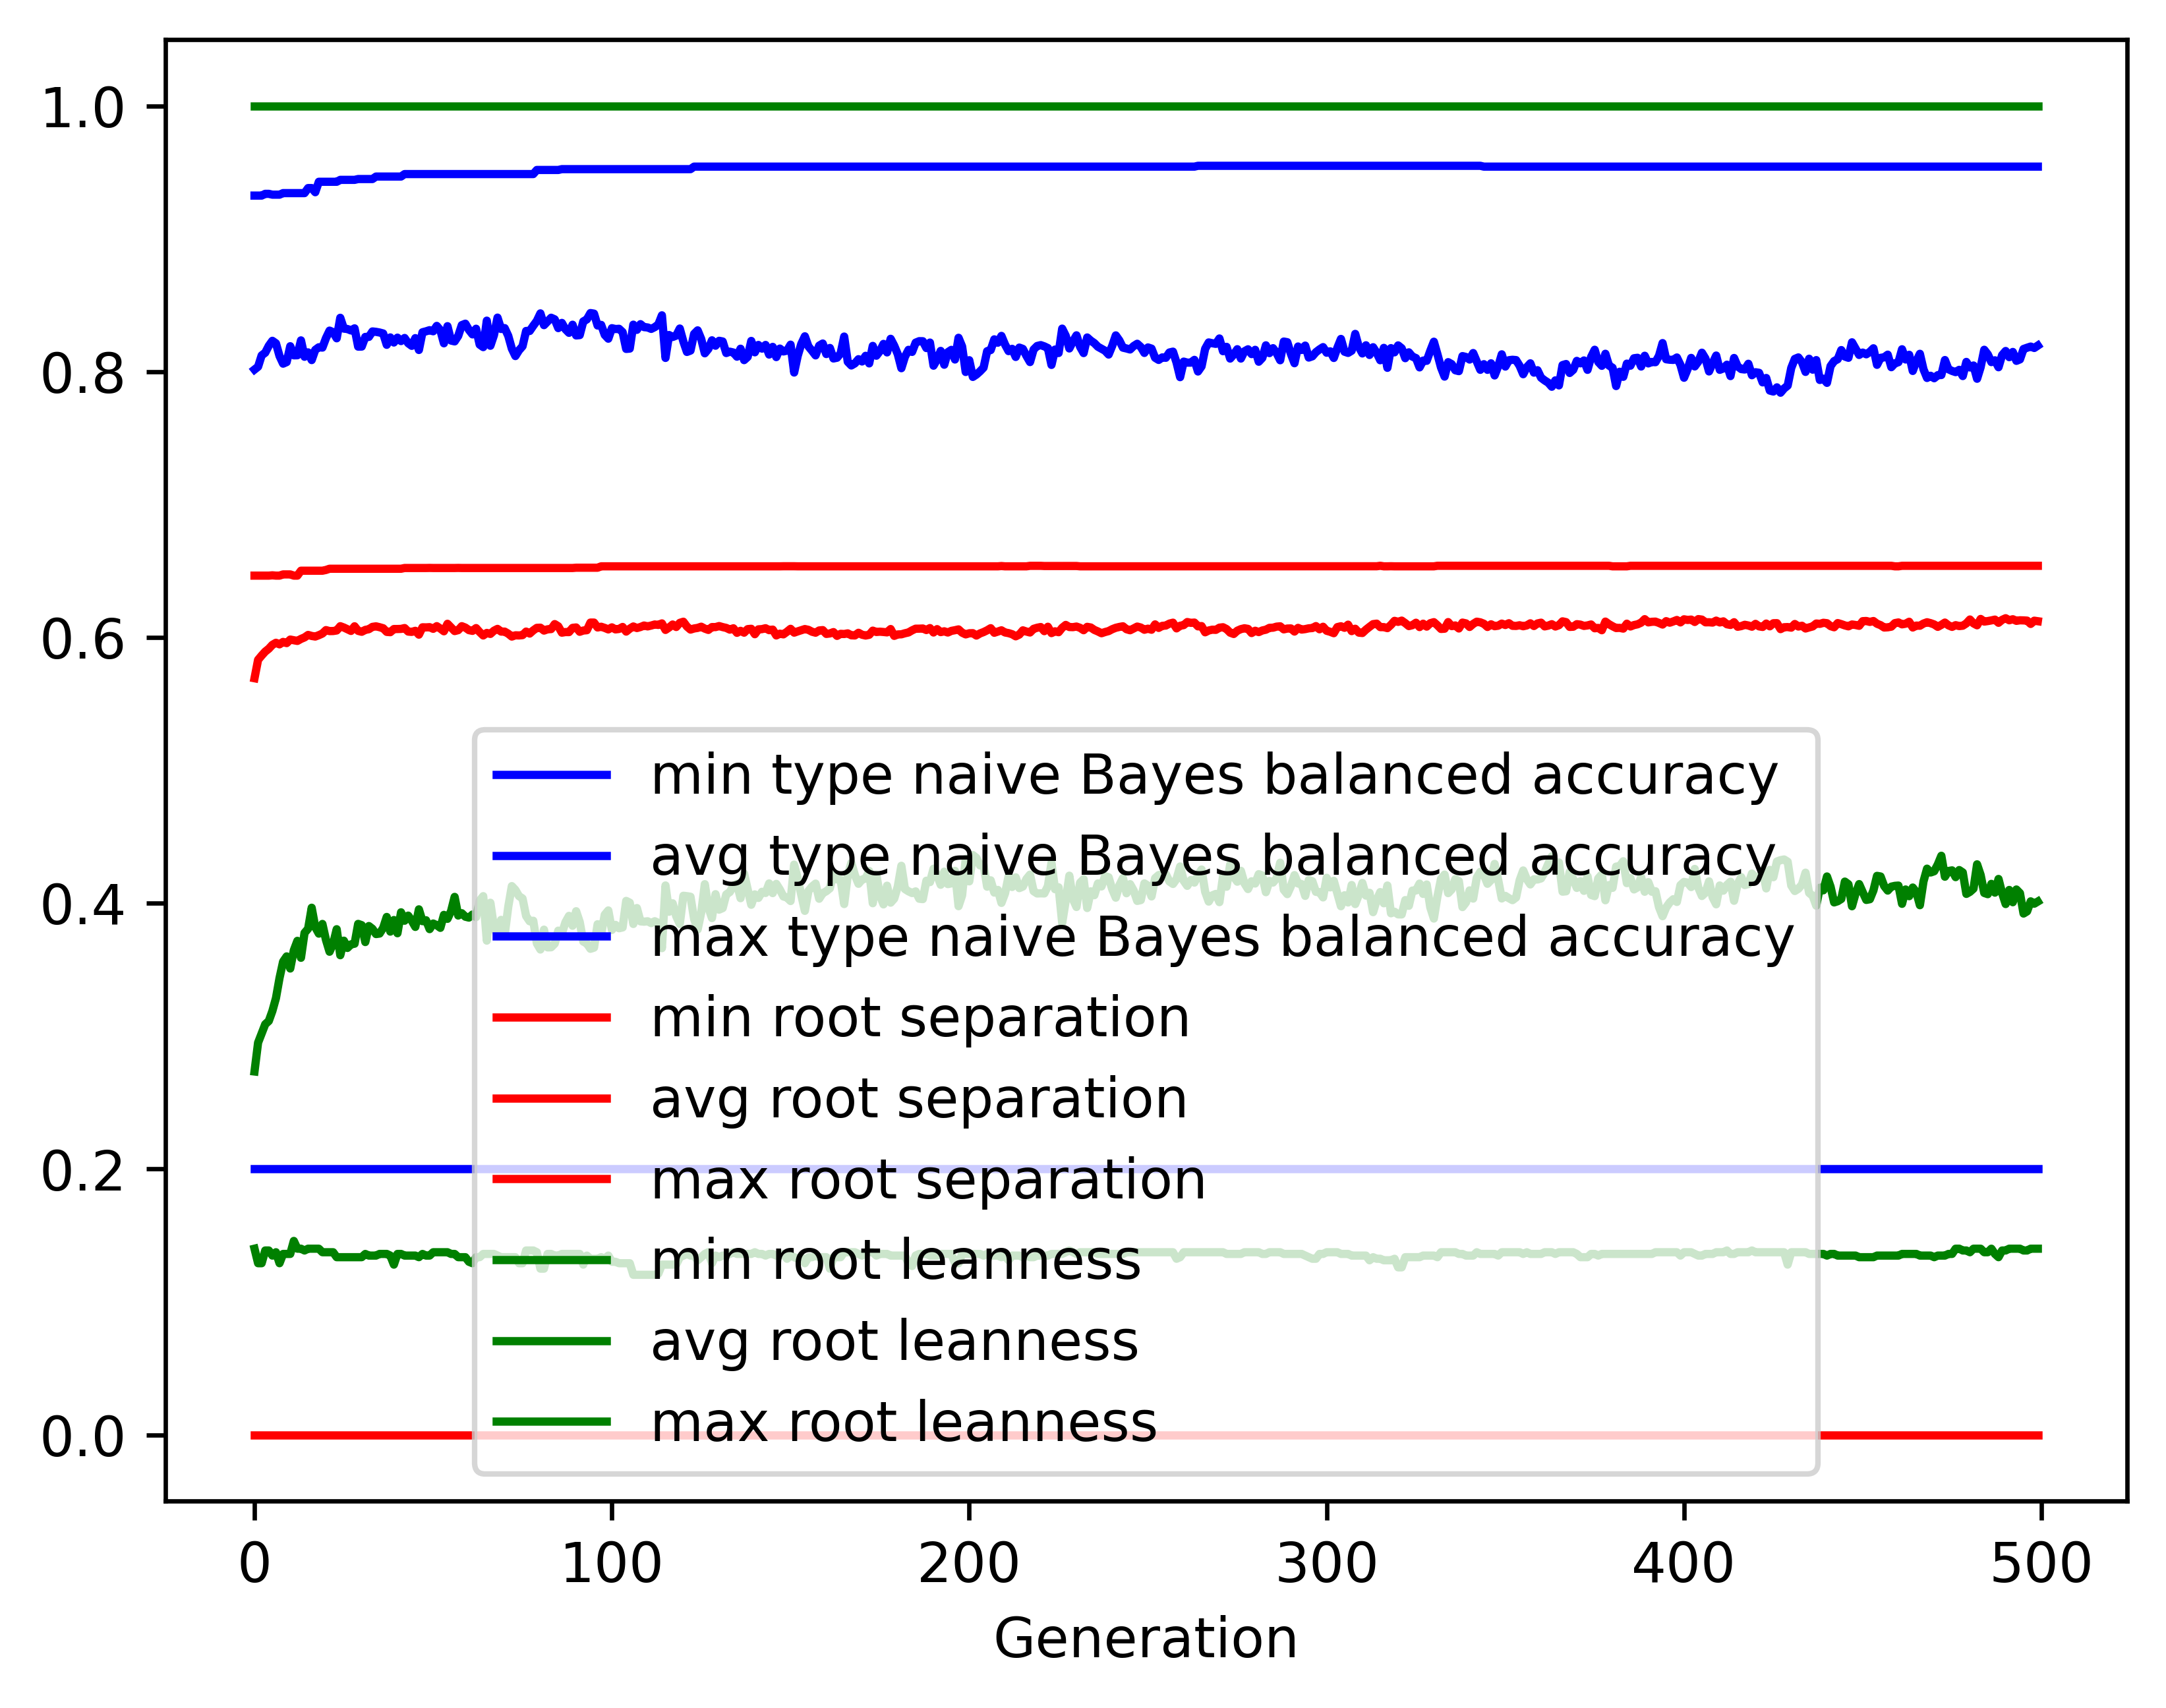

Source data for this figure (header and first rows):
gen, evals, gen_feats, explored, type naive Bayes balanced accuracy_min, type naive Bayes balanced accuracy_avg, type naive Bayes balanced accuracy_max, type naive Bayes balanced accuracy_std, root separation_min, root separation_avg, root separation_max, root separation_std, root leanness_min, root leanness_avg, root leanness_max, root leanness_std
0, 500, 386, 386, 0.2, 0.8016, 0.9325, 0.1591, 0.0, 0.5693, 0.6465, 0.09552, 0.14, 0.2734, 1.0, 0.1575
1, 670, 624, 626, 0.2, 0.8037, 0.9325, 0.1199, 0.0, 0.5831, 0.6465, 0.04308, 0.1291, 0.2951, 1.0, 0.1217
2, 720, 656, 852, 0.2, 0.8122, 0.9325, 0.1068, 0.0, 0.5864, 0.6465, 0.03988, 0.1291, 0.302, 1.0, 0.123
3, 710, 654, 1045, 0.2, 0.8142, 0.9338, 0.106, 0.0, 0.5893, 0.6465, 0.03973, 0.1387, 0.3089, 1.0, 0.1294
4, 717, 707, 1260, 0.2, 0.8194, 0.9338, 0.1064, 0.0, 0.5915, 0.6465, 0.03902, 0.1387, 0.3114, 1.0, 0.1335
5, 709, 719, 1453, 0.2, 0.8232, 0.9332, 0.0929, 0.0, 0.5944, 0.6467, 0.03774, 0.1348, 0.3189, 1.0, 0.1249
6, 719, 718, 1642, 0.2, 0.8213, 0.9332, 0.09461, 0.0, 0.596, 0.6465, 0.03746, 0.1374, 0.3286, 1.0, 0.1291
7, 702, 725, 1812, 0.2, 0.8118, 0.9332, 0.1049, 0.0, 0.5948, 0.6465, 0.0401, 0.1291, 0.3437, 1.0, 0.1408
8, 705, 757, 1999, 0.2, 0.806, 0.9343, 0.1011, 0.0, 0.5966, 0.6474, 0.03791, 0.1361, 0.3561, 1.0, 0.1348
9, 726, 747, 2164, 0.2, 0.8072, 0.9343, 0.1071, 0.0, 0.5957, 0.6474, 0.03852, 0.1361, 0.36, 1.0, 0.1406
10, 721, 742, 2292, 0.2, 0.8191, 0.9343, 0.09476, 0.0, 0.5984, 0.6474, 0.03781, 0.1361, 0.3508, 1.0, 0.1345
11, 722, 745, 2436, 0.2, 0.8123, 0.9343, 0.09886, 0.0, 0.5978, 0.6465, 0.03763, 0.1459, 0.3646, 1.0, 0.1348
12, 714, 771, 2592, 0.2, 0.8123, 0.9343, 0.09948, 0.0, 0.5974, 0.6465, 0.03791, 0.14, 0.3717, 1.0, 0.1339
13, 718, 748, 2734, 0.2, 0.8235, 0.9343, 0.09518, 0.0, 0.5989, 0.6502, 0.03754, 0.14, 0.3589, 1.0, 0.1382
14, 730, 710, 2849, 0.2, 0.8112, 0.9343, 0.1031, 0.0, 0.6, 0.6502, 0.03854, 0.1387, 0.3777, 1.0, 0.14
15, 701, 746, 2966, 0.2, 0.8145, 0.9381, 0.09852, 0.0, 0.6019, 0.6502, 0.03732, 0.14, 0.3808, 1.0, 0.1354
16, 701, 743, 3097, 0.2, 0.8087, 0.9381, 0.101, 0.0, 0.6011, 0.6502, 0.03828, 0.14, 0.3966, 1.0, 0.1341
17, 708, 757, 3227, 0.2, 0.8164, 0.935, 0.1102, 0.0, 0.6006, 0.6502, 0.03954, 0.14, 0.382, 1.0, 0.1471
18, 712, 748, 3339, 0.2, 0.8183, 0.9428, 0.1104, 0.0, 0.6017, 0.6502, 0.0399, 0.14, 0.3771, 1.0, 0.157
19, 718, 714, 3446, 0.2, 0.8181, 0.9428, 0.1057, 0.0, 0.6029, 0.6502, 0.03924, 0.1374, 0.3844, 1.0, 0.1498
20, 716, 741, 3544, 0.2, 0.8252, 0.9428, 0.102, 0.0, 0.6055, 0.6508, 0.03956, 0.1374, 0.3724, 1.0, 0.147
21, 713, 758, 3630, 0.2, 0.8309, 0.9428, 0.09876, 0.0, 0.6047, 0.6517, 0.03839, 0.1374, 0.3635, 1.0, 0.1505
22, 713, 746, 3726, 0.2, 0.8297, 0.9428, 0.1019, 0.0, 0.6048, 0.6517, 0.03975, 0.1374, 0.3695, 1.0, 0.1513
23, 724, 764, 3823, 0.2, 0.8251, 0.9428, 0.1021, 0.0, 0.6052, 0.6517, 0.03965, 0.1336, 0.3804, 1.0, 0.1465
24, 726, 755, 3902, 0.2, 0.8405, 0.9443, 0.08757, 0.0, 0.6084, 0.6517, 0.03813, 0.1336, 0.3608, 1.0, 0.1393
25, 734, 771, 3984, 0.2, 0.8323, 0.9443, 0.09542, 0.0, 0.6074, 0.6517, 0.03879, 0.1336, 0.3718, 1.0, 0.142
26, 728, 748, 4065, 0.2, 0.8321, 0.9443, 0.1012, 0.0, 0.6061, 0.6517, 0.03993, 0.1336, 0.3663, 1.0, 0.1483
27, 721, 774, 4142, 0.2, 0.831, 0.9443, 0.1093, 0.0, 0.6049, 0.6517, 0.04129, 0.1336, 0.369, 1.0, 0.1536
28, 730, 760, 4215, 0.2, 0.8326, 0.9443, 0.1015, 0.0, 0.6084, 0.6517, 0.03957, 0.1336, 0.3695, 1.0, 0.1529
29, 715, 777, 4291, 0.2, 0.8188, 0.9449, 0.1274, 0.0, 0.6049, 0.6517, 0.04353, 0.1336, 0.3844, 1.0, 0.1642
30, 725, 758, 4360, 0.2, 0.8188, 0.9449, 0.127, 0.0, 0.6042, 0.6517, 0.04395, 0.1336, 0.3835, 1.0, 0.1642
31, 715, 780, 4426, 0.2, 0.8261, 0.9449, 0.1219, 0.0, 0.6056, 0.6517, 0.04264, 0.1361, 0.3708, 1.0, 0.1683
32, 730, 763, 4478, 0.2, 0.8261, 0.9449, 0.113, 0.0, 0.6062, 0.6517, 0.04066, 0.1348, 0.3828, 1.0, 0.1567
33, 719, 796, 4542, 0.2, 0.8302, 0.9449, 0.1066, 0.0, 0.6079, 0.6517, 0.03878, 0.1348, 0.3807, 1.0, 0.1555
34, 710, 793, 4595, 0.2, 0.8299, 0.9468, 0.1085, 0.0, 0.6083, 0.6517, 0.04078, 0.1348, 0.3768, 1.0, 0.158
35, 709, 764, 4645, 0.2, 0.8294, 0.9468, 0.1135, 0.0, 0.6077, 0.6517, 0.04116, 0.1361, 0.3772, 1.0, 0.1615
36, 727, 765, 4692, 0.2, 0.8287, 0.9468, 0.1132, 0.0, 0.6069, 0.6517, 0.0417, 0.1361, 0.3814, 1.0, 0.1556
37, 714, 788, 4758, 0.2, 0.8202, 0.9468, 0.1221, 0.0, 0.6041, 0.6517, 0.04234, 0.1361, 0.3897, 1.0, 0.1632
38, 730, 771, 4810, 0.2, 0.8257, 0.9468, 0.1195, 0.0, 0.6039, 0.6517, 0.043, 0.1348, 0.3786, 1.0, 0.1622
39, 713, 768, 4856, 0.2, 0.8219, 0.9468, 0.1204, 0.0, 0.6063, 0.6517, 0.04285, 0.128, 0.3873, 1.0, 0.1631
40, 719, 775, 4901, 0.2, 0.8256, 0.9468, 0.1192, 0.0, 0.6063, 0.6517, 0.04285, 0.1361, 0.3774, 1.0, 0.1666
41, 710, 798, 4945, 0.2, 0.823, 0.9468, 0.1178, 0.0, 0.6064, 0.6517, 0.04242, 0.1361, 0.3932, 1.0, 0.1601
42, 723, 807, 4986, 0.2, 0.8253, 0.9486, 0.1166, 0.0, 0.607, 0.6522, 0.04094, 0.1348, 0.3868, 1.0, 0.1593
43, 720, 804, 5032, 0.2, 0.8214, 0.9486, 0.1206, 0.0, 0.6044, 0.6522, 0.04181, 0.1348, 0.3907, 1.0, 0.165
44, 722, 782, 5064, 0.2, 0.8194, 0.9486, 0.1248, 0.0, 0.6041, 0.6522, 0.04384, 0.1348, 0.3868, 1.0, 0.1705
45, 732, 763, 5107, 0.2, 0.8252, 0.9486, 0.1191, 0.0, 0.605, 0.6522, 0.04121, 0.1348, 0.3822, 1.0, 0.1611
46, 714, 783, 5133, 0.2, 0.8163, 0.9486, 0.1274, 0.0, 0.6021, 0.6522, 0.04391, 0.1336, 0.3954, 1.0, 0.1657
47, 719, 770, 5158, 0.2, 0.8296, 0.9486, 0.1064, 0.0, 0.6076, 0.6522, 0.0404, 0.1361, 0.3865, 1.0, 0.1529
48, 703, 804, 5186, 0.2, 0.8303, 0.9486, 0.1068, 0.0, 0.6075, 0.6522, 0.04063, 0.1348, 0.3872, 1.0, 0.1561
49, 740, 760, 5208, 0.2, 0.8312, 0.9486, 0.1133, 0.0, 0.6077, 0.6523, 0.04088, 0.1348, 0.3805, 1.0, 0.1591
50, 714, 802, 5230, 0.2, 0.8304, 0.9486, 0.1079, 0.0, 0.6065, 0.6522, 0.04112, 0.1374, 0.3847, 1.0, 0.1545
51, 703, 823, 5263, 0.2, 0.8344, 0.9486, 0.1066, 0.0, 0.6085, 0.6522, 0.04075, 0.1374, 0.3834, 1.0, 0.1501
52, 712, 795, 5279, 0.2, 0.8312, 0.9486, 0.1141, 0.0, 0.6067, 0.6522, 0.04243, 0.1374, 0.3814, 1.0, 0.1605
53, 705, 768, 5305, 0.2, 0.8213, 0.9486, 0.1263, 0.0, 0.6046, 0.6522, 0.04457, 0.1374, 0.3912, 1.0, 0.1686
54, 728, 749, 5330, 0.2, 0.8342, 0.9486, 0.1009, 0.0, 0.6103, 0.6522, 0.0411, 0.1374, 0.3882, 1.0, 0.1486
55, 713, 783, 5347, 0.2, 0.8234, 0.9486, 0.1231, 0.0, 0.6075, 0.6522, 0.04456, 0.1361, 0.394, 1.0, 0.1613
56, 721, 781, 5365, 0.2, 0.8227, 0.9486, 0.1185, 0.0, 0.6048, 0.6522, 0.04382, 0.1361, 0.4048, 1.0, 0.1583
57, 732, 762, 5383, 0.2, 0.8268, 0.9486, 0.1202, 0.0, 0.6055, 0.6523, 0.04326, 0.1336, 0.3907, 1.0, 0.1613
58, 703, 774, 5399, 0.2, 0.835, 0.9486, 0.1025, 0.0, 0.6084, 0.6522, 0.04031, 0.1336, 0.3925, 1.0, 0.1507
59, 714, 781, 5424, 0.2, 0.8361, 0.9486, 0.1052, 0.0, 0.6074, 0.6522, 0.04125, 0.1336, 0.3898, 1.0, 0.1511
... 440 more rows
